Run: headless pygame with SDL's dummy video driver; simulated clock (each Clock.tick advances the game by its frame time, no real sleeping); random seed 0; keys injected as events and as key.get_pressed() state; no mouse input.
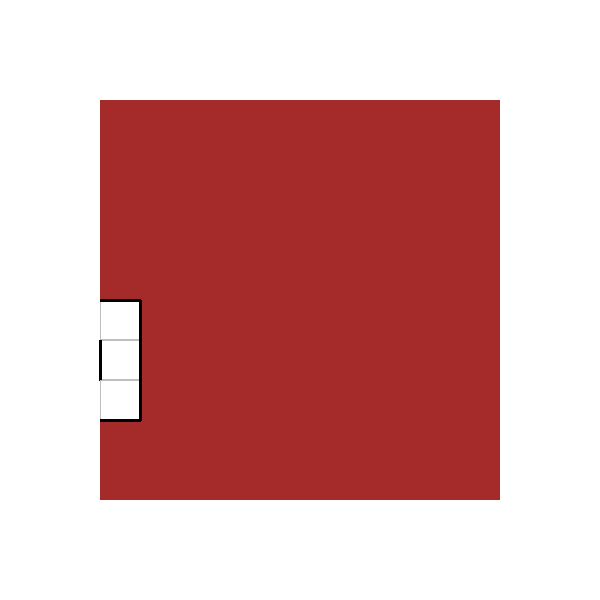
Frame 1 of 4 · flips 1–60 · no input
Frame 2 of 4 · flips 61–180 · tapped SPACE, RETURN · held RIGHT (→), D · screen unchanged from frame 1, image omitted
Frame 3 of 4 · flips 181–300 · held DOWN (↓), S · screen unchanged from frame 2, image omitted
Frame 4 of 4 · flips 301–420 · held LEFT (←), A, UP (↑), W · screen unchanged from frame 3, image omitted

The pygame program that drew these frames:



import random
import pygame



def find_next_to(coord):
    coord_x = coord[0]
    coord_y = coord[1]
    return [(coord_x+1,coord_y),(coord_x-1,coord_y),(coord_x,coord_y+1),(coord_x,coord_y-1)]

def check_if_not_in_grid(coord,grid_size):
    if coord[0] <= -1 or coord[1] <= -1 or coord[0] >= grid_size or coord[1] >= grid_size:
        return True
    else:
        return False

def find_path(grid_size,start,end):
    path_search = True
    path = [start]
    dead_end = []
    while path_search:
        possible_next = find_next_to(path[-1])
        if end in possible_next:
            path_search = False
            path.append(end)
            return path
        else:
            for x in possible_next[:]:
                if check_if_not_in_grid(x,grid_size) or x in path or x in dead_end:
                    possible_next.remove(x)
            if len(possible_next) == 0:
                dead_end.append(path.pop())
            else:
                path.append(possible_next[random.randrange(0,len(possible_next))])
        
def make_grid(size):
    return([[0 for i in range(size)] for j in range(size)])

def get_start_and_end(grid_size):
    border_coords = [(0,x) for x in range(grid_size)]+[(grid_size-1,x) for x in range(grid_size)]+[(x,0) for x in range(1,grid_size-1)]+[(x,grid_size-1) for x in range(1,grid_size-1)]
    
    start = border_coords[random.randrange(0,len(border_coords))]
    end_check = True
    while end_check:
        end = border_coords[random.randrange(0,len(border_coords))]
        if end != start:
            end_check = False
    return (start,end)


class Game_rect():
    def __init__(self,size,top_left_corner_pos):
        self.rect = pygame.Rect(top_left_corner_pos[0],top_left_corner_pos[1],size,size)
        self.top_left_corner_pos = top_left_corner_pos
        self.colour = "brown"
    def draw_rect(self,surface):
        pygame.draw.rect(surface,self.colour,self.rect)

class Path_rect(Game_rect):
    def __init__(self,size,top_left_corner_pos,order):
        Game_rect.__init__(self,size,top_left_corner_pos)
        self.order = order
        self.colour = "gray"
    def draw_path_top_bottom(self,surface):
        size_zero = self.rect.size[0]
        size_one = self.rect.size[1]
        pygame.draw.rect(surface,self.colour,self.rect,width=1)
        #draws top line
        pygame.draw.line(surface,"black",self.top_left_corner_pos,(self.top_left_corner_pos[0]+size_zero,self.top_left_corner_pos[1]),3)
        #draws bottom line
        pygame.draw.line(surface,"black",(self.top_left_corner_pos[0],self.top_left_corner_pos[1]+size_one),(self.top_left_corner_pos[0]+size_zero,self.top_left_corner_pos[1]+size_one),3)
    def draw_path_left_right(self,surface):
        size_zero = self.rect.size[0]
        size_one = self.rect.size[1]
        pygame.draw.rect(surface,self.colour,self.rect,width=1)
        #draws left line
        pygame.draw.line(surface,"black",self.top_left_corner_pos,(self.top_left_corner_pos[0],self.top_left_corner_pos[1]+size_one),3)
        #draws right lime
        pygame.draw.line(surface,"black",(self.top_left_corner_pos[0]+size_zero,self.top_left_corner_pos[1]),(self.top_left_corner_pos[0]+size_zero,self.top_left_corner_pos[1]+size_one),3)
    def draw_path_top_right(self,surface):
        size_zero = self.rect.size[0]
        size_one = self.rect.size[1]
        pygame.draw.rect(surface,self.colour,self.rect,width=1)

        pygame.draw.line(surface,"black",self.top_left_corner_pos,(self.top_left_corner_pos[0]+size_zero,self.top_left_corner_pos[1]),3)
        pygame.draw.line(surface,"black",(self.top_left_corner_pos[0]+size_zero,self.top_left_corner_pos[1]),(self.top_left_corner_pos[0]+size_zero,self.top_left_corner_pos[1]+size_one),3)
    def draw_path_top_left(self,surface):
        pygame.draw.rect(surface,self.colour,self.rect,width=1)
        size_zero = self.rect.size[0]
        size_one = self.rect.size[1]
        pygame.draw.line(surface,"black",self.top_left_corner_pos,(self.top_left_corner_pos[0]+size_zero,self.top_left_corner_pos[1]),3)
        pygame.draw.line(surface,"black",self.top_left_corner_pos,(self.top_left_corner_pos[0],self.top_left_corner_pos[1]+size_one),3)
    def draw_path_bottom_left(self,surface):
        pygame.draw.rect(surface,self.colour,self.rect,width=1)

        size_zero = self.rect.size[0]
        size_one = self.rect.size[1]
        pygame.draw.line(surface,"black",(self.top_left_corner_pos[0],self.top_left_corner_pos[1]+size_one),(self.top_left_corner_pos[0]+size_zero,self.top_left_corner_pos[1]+size_one),3)
        pygame.draw.line(surface,"black",self.top_left_corner_pos,(self.top_left_corner_pos[0],self.top_left_corner_pos[1]+size_one),3)
    def draw_path_bottom_right(self,surface):
        pygame.draw.rect(surface,self.colour,self.rect,width=1)
        size_zero = self.rect.size[0]
        size_one = self.rect.size[1]
        pygame.draw.line(surface,"black",(self.top_left_corner_pos[0],self.top_left_corner_pos[1]+size_one),(self.top_left_corner_pos[0]+size_zero,self.top_left_corner_pos[1]+size_one),3)
        pygame.draw.line(surface,"black",(self.top_left_corner_pos[0]+size_zero,self.top_left_corner_pos[1]),(self.top_left_corner_pos[0]+size_zero,self.top_left_corner_pos[1]+size_one),3)


def make_grid_rect(grid,size):
    starting_coord = (100,100)
    grid_rect = []
    path_rect = []
    for row_num,row in enumerate(grid):
        for item_num,item in enumerate(row):
            if item == 0:
                grid_rect.append(Game_rect(size,(starting_coord[0]+size*item_num,starting_coord[1]+size*row_num)))
            else:
                path_rect.append(Path_rect(size,(starting_coord[0]+size*item_num,starting_coord[1]+size*row_num),item))
    rect = (grid_rect,path_rect)
    return (rect)

def draw_rectangle(rectangle_grid,screen):
    for rectangle in rectangle_grid:
        rectangle.draw_rect(screen)

def draw_path(path_grid,screen):
    prev_coords = (-1,-1)
    path_length_minus_one = len(path_grid)-1
    for path_num,path in enumerate(path_grid):
        path_corner = path.top_left_corner_pos
        print(path_corner)
        if path_num == 0:
            next_path = path_grid[path_num+1]
            next_path_coords = next_path.top_left_corner_pos
            if path_corner[0] == 100:
                if next_path_coords[1] < path_corner[1]:
                    path.draw_path_bottom_right(screen)
                elif next_path_coords[1] > path_corner[1]:
                    path.draw_path_top_right(screen)
                else:
                    path.draw_path_top_bottom(screen)
            elif path_corner[0] == 460:
                if next_path_coords[1] < path_corner[1]:
                    path.draw_path_bottom_left(screen)
                elif next_path_coords[1] > path_corner[1]:
                    path.draw_path_top_left(screen)
                else:
                    path.draw_path_top_bottom(screen)
            elif path_corner[1] == 100:
                if next_path_coords[0] > path_corner[0]:
                    path.draw_path_bottom_left(screen)
                elif next_path_coords[0] < path_corner[0]:
                    path.draw_path_bottom_right(screen)
                else:
                    path.draw_path_left_right(screen)
            else:
                if next_path_coords[0] > path_corner[0]:
                    path.draw_path_top_left(screen)
                elif next_path_coords[0] < path_corner[0]:
                    path.draw_path_top_right(screen)
                else:
                    path.draw_path_left_right(screen)
        elif path_num == path_length_minus_one:
            if path_corner[0] == 100:
                if path_corner[1] > prev_coords[1]:
                    path.draw_path_bottom_right(screen)
                elif path_corner[1] < prev_coords[1]:
                    path.draw_path_top_right(screen)
                else:
                    path.draw_path_top_bottom(screen)
            elif path_corner[0] == 460:
                if path_corner[1] > prev_coords[1]:
                    path.draw_path_bottom_left(screen)
                elif path_corner[1] < prev_coords[1]:
                    path.draw_path_top_left(screen)
                else:
                    path.draw_path_top_bottom(screen)
            elif path_corner[1] == 100:
                if  path_corner[0] < prev_coords[0]:
                    path.draw_path_bottom_left(screen)
                elif path_corner[0] > prev_coords[0]:
                    path.draw_path_bottom_right(screen)
                else:
                    path.draw_path_left_right(screen)
            else:
                if path_corner[0] < prev_coords[0]:
                    path.draw_path_top_left(screen)
                elif path_corner[0] > prev_coords[0]:
                    path.draw_path_top_right(screen)
                else:
                    path.draw_path_left_right(screen)
        else:
            next_path = path_grid[path_num+1]
            next_path_coords = next_path.top_left_corner_pos
            if prev_coords[0] < next_path_coords[0]:
                if prev_coords[1] < next_path_coords[1]:
                    if path_corner[1]>prev_coords[1]:
                        path.draw_path_bottom_left(screen)
                    else:
                        path.draw_path_top_right(screen)
                elif prev_coords[1] > next_path_coords[1]:
                    if path_corner[1]<prev_coords[1]:
                        path.draw_path_top_left(screen)
                    else:
                        path.draw_path_bottom_right(screen)
                else:
                    path.draw_path_top_bottom(screen)
            elif prev_coords[0] > next_path_coords[0]:
                if prev_coords[1] < next_path_coords[1]:
                    if path_corner[1]>prev_coords[1]:
                        path.draw_path_bottom_right(screen)
                    else:
                        path.draw_path_top_left(screen)
                elif prev_coords[1] > next_path_coords[1]:
                    if path_corner[1]<prev_coords[1]:
                        path.draw_path_top_right(screen)
                    else:
                        path.draw_path_bottom_left(screen)
                else:
                    path.draw_path_top_bottom(screen)
            else:
                path.draw_path_left_right(screen)

        prev_coords = path_corner
            






def main():
    grid_size = 10
    grid = make_grid(grid_size)


    start_and_end = get_start_and_end(grid_size)
    start = start_and_end[0]
    end = start_and_end[1]

    print(start)
    print(end)
    path = find_path(grid_size,start,end)

    print(path)

    for count, coord in enumerate(path):
        grid[coord[0]][coord[1]] = count+1

    print('\n'.join(['\t'.join([str(cell) for cell in row]) for row in grid]))


    pygame.init()
    screen = pygame.display.set_mode((600, 600))
    clock = pygame.time.Clock()
    running = True
    square_size = int(400/grid_size)

    screen.fill("white")
    rectangle_grid_tuple = make_grid_rect(grid,square_size)
    rectangle_grid = rectangle_grid_tuple[0]
    path_grid = rectangle_grid_tuple[1]
    sorted_path_grid = sorted(path_grid,key=lambda x: x.order)

    for rectangle in rectangle_grid:
        rectangle.draw_rect(screen)

    for rectangle in sorted_path_grid:
 #        rectangle.draw_path_left_right(screen)
        print(rectangle.order)

    draw_path(sorted_path_grid,screen)

    while running:
        #poll events here
        for event in pygame.event.get():
            if event.type == pygame.QUIT:
                running = False
        pygame.display.flip()
        #render here
        clock.tick(60)
    pygame.quit()

    return 0

if __name__ == "__main__":
    main()
